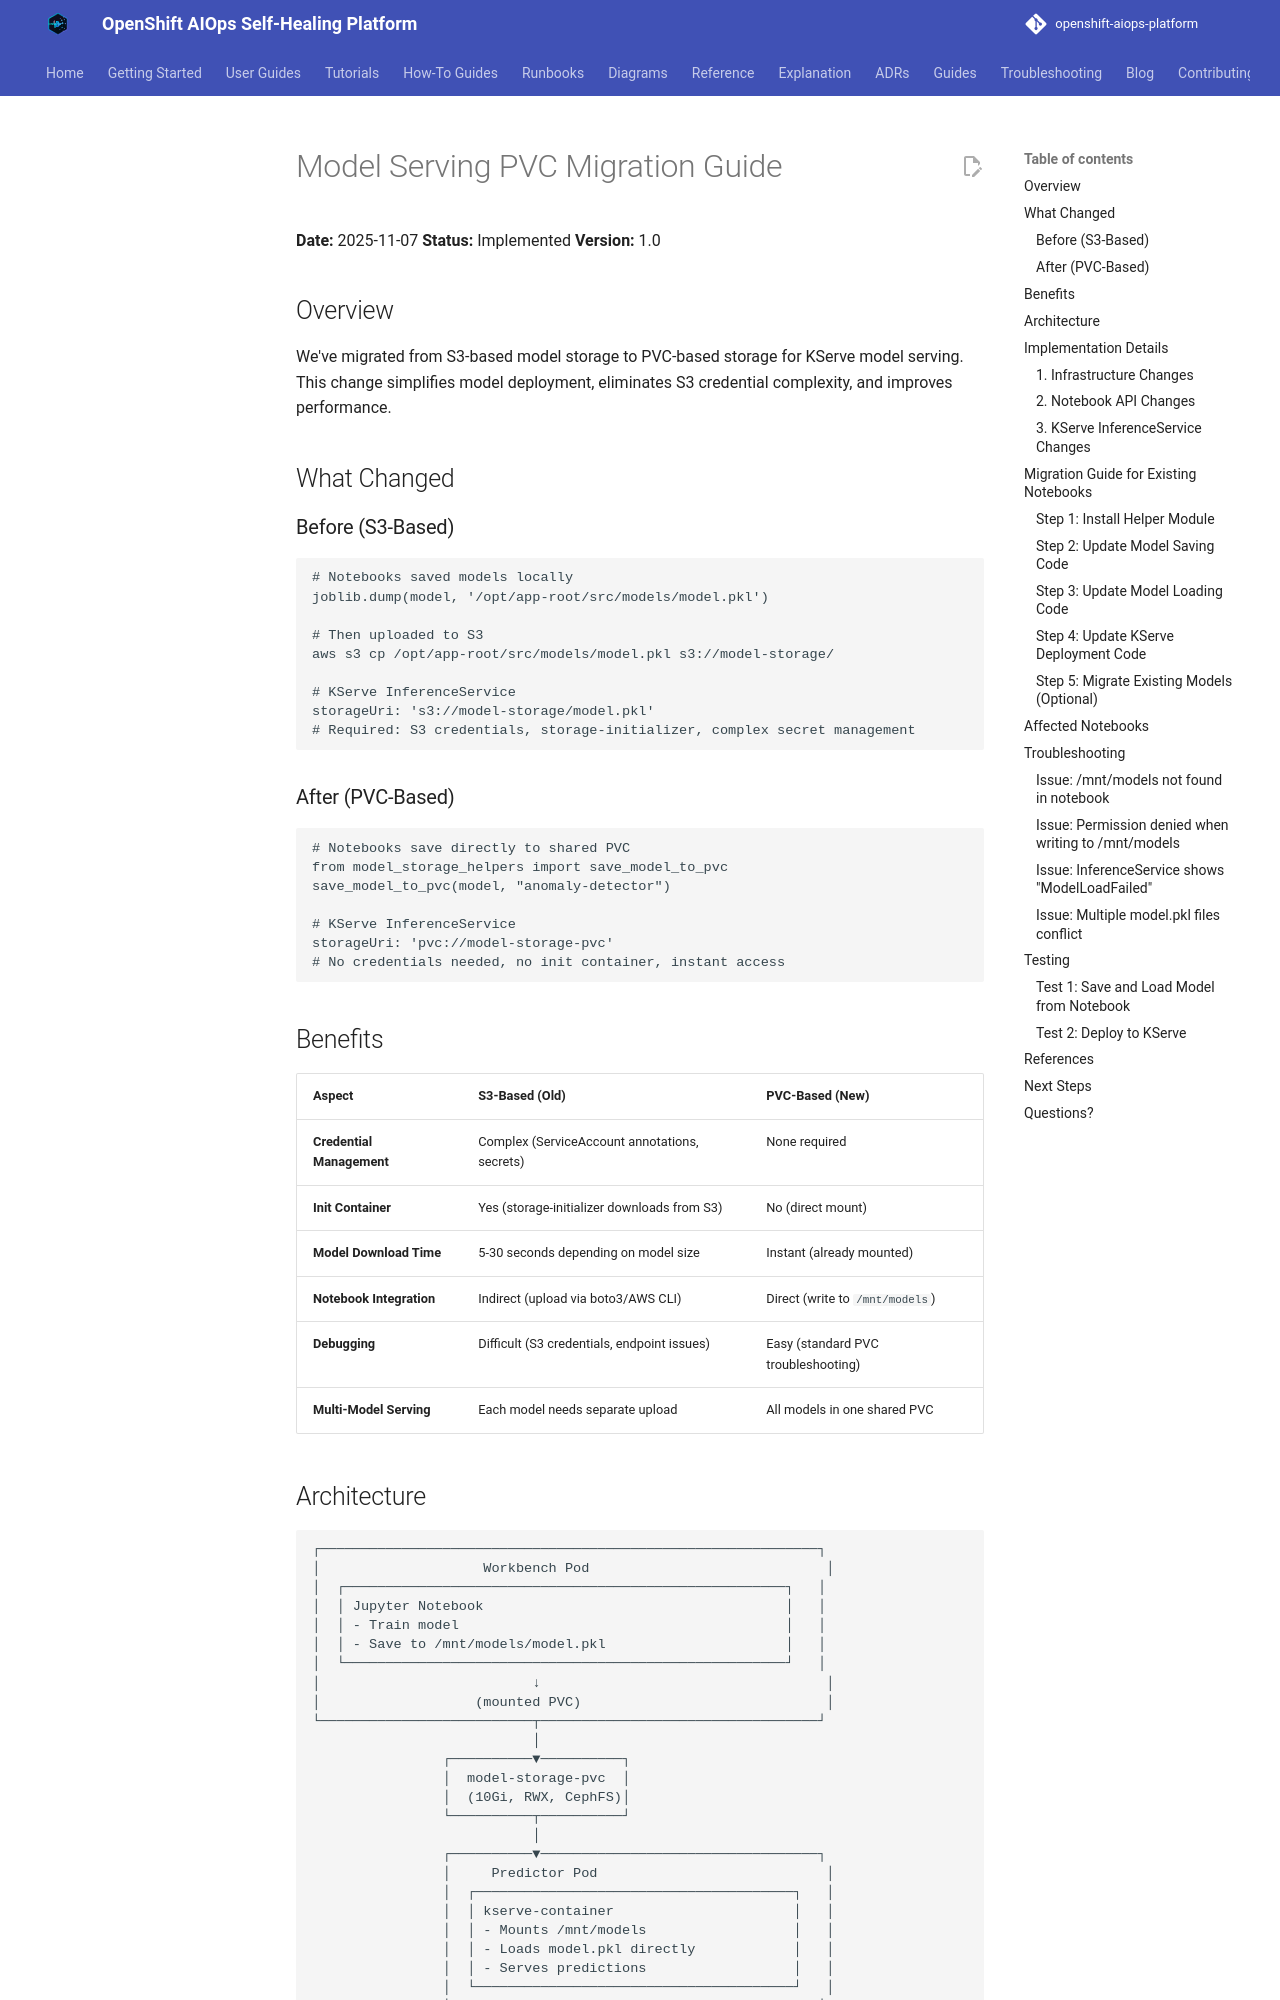

repository: KubeHeal/openshift-aiops-platform · page: guides/MODEL-SERVING-PVC-MIGRATION/index.html · generator: mkdocs

# Model Serving PVC Migration Guide

**Date:** 2025-11-07
**Status:** Implemented
**Version:** 1.0

## Overview

We've migrated from S3-based model storage to PVC-based storage for KServe model serving. This change simplifies model deployment, eliminates S3 credential complexity, and improves performance.

## What Changed

### Before (S3-Based)
```python
# Notebooks saved models locally
joblib.dump(model, '/opt/app-root/src/models/model.pkl')

# Then uploaded to S3
aws s3 cp /opt/app-root/src/models/model.pkl s3://model-storage/

# KServe InferenceService
storageUri: 's3://model-storage/model.pkl'
# Required: S3 credentials, storage-initializer, complex secret management
```

### After (PVC-Based)
```python
# Notebooks save directly to shared PVC
from model_storage_helpers import save_model_to_pvc
save_model_to_pvc(model, "anomaly-detector")

# KServe InferenceService
storageUri: 'pvc://model-storage-pvc'
# No credentials needed, no init container, instant access
```

## Benefits

| Aspect | S3-Based (Old) | PVC-Based (New) |
|--------|----------------|-----------------|
| **Credential Management** | Complex (ServiceAccount annotations, secrets) | None required |
| **Init Container** | Yes (storage-initializer downloads from S3) | No (direct mount) |
| **Model Download Time** | 5-30 seconds depending on model size | Instant (already mounted) |
| **Notebook Integration** | Indirect (upload via boto3/AWS CLI) | Direct (write to `/mnt/models`) |
| **Debugging** | Difficult (S3 credentials, endpoint issues) | Easy (standard PVC troubleshooting) |
| **Multi-Model Serving** | Each model needs separate upload | All models in one shared PVC |
